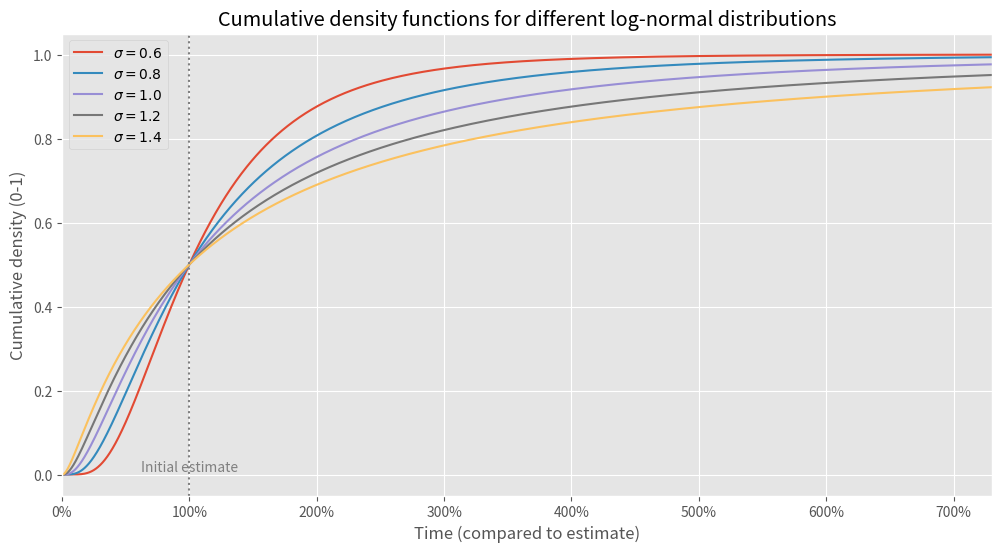
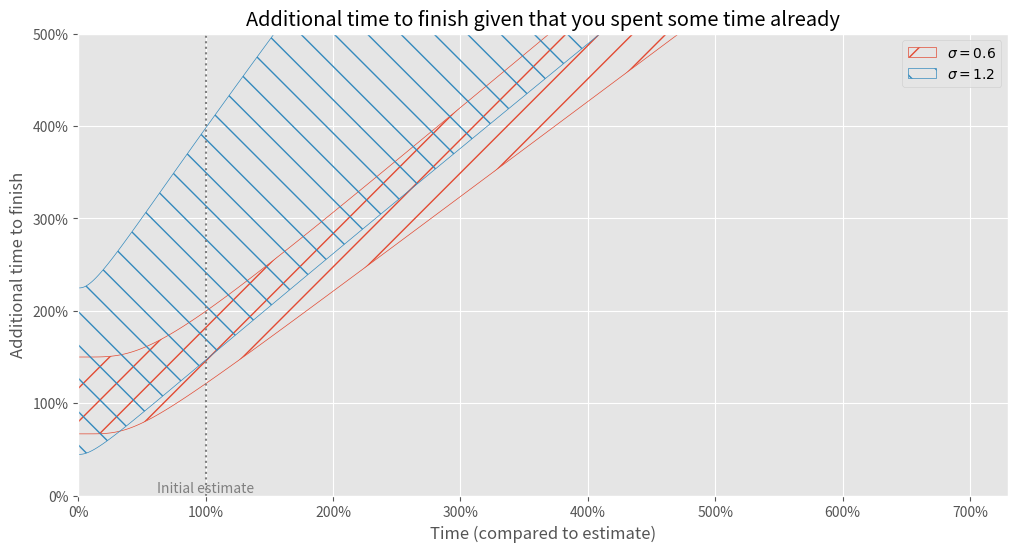
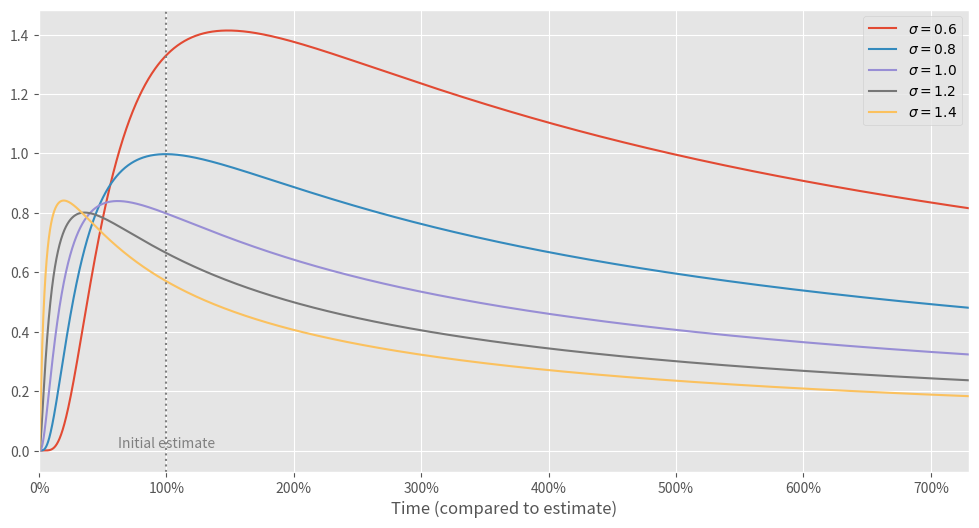
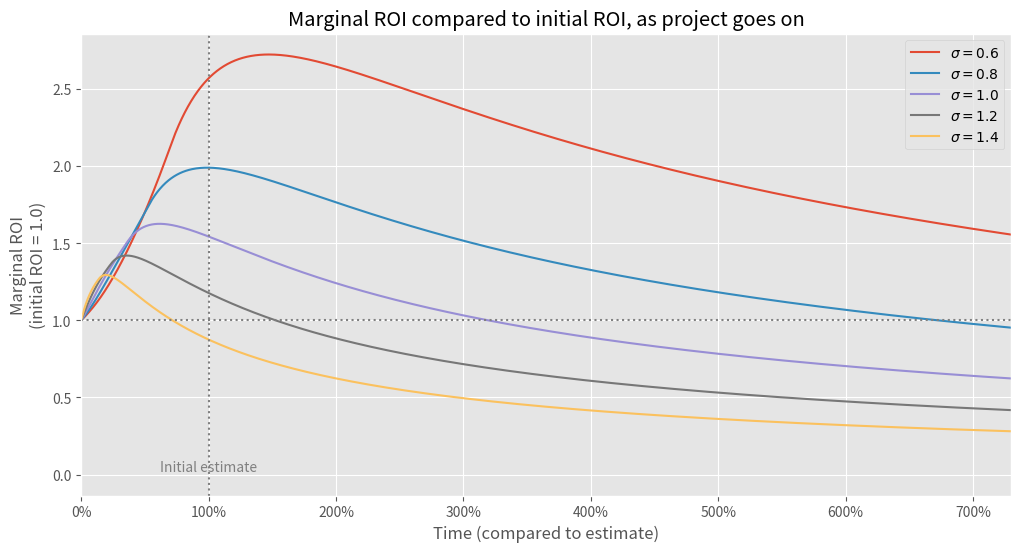
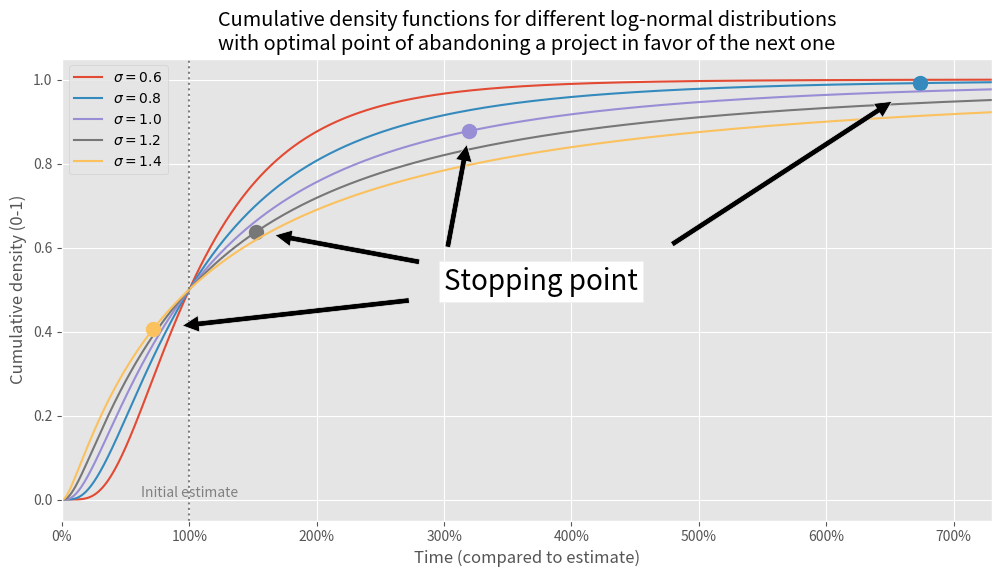

Source code (Python) for these figures, in order:
import math
import numpy
import random
import scipy.stats
import seaborn
from matplotlib import pyplot, ticker

"""
The conditional ROI is the max of
* The derivative of the conditional PDF (i.e. just the original PDF divided by 1 - CDF)
* The max slope of the line between any t' > t and the conditional CDF delta, so (CDF(t') - CDF(t)) / (1 - CDF(t)) / (t' - t)

Note that the second one basically degenerates to the first one if t' convertes to t, which seems like a useful sanity check.
"""


pyplot.style.use('ggplot')
GRAY = (0.5, 0.5, 0.5)


def get_data(sigmas=[0.6, 0.8, 1.0, 1.2, 1.4]):
    n = 10000
    log_ts = numpy.linspace(-25, 25, n)
    for sigma in sigmas:
        cs = scipy.stats.norm.cdf(log_ts, scale=sigma)
        ts = numpy.exp(log_ts)
        yield (n, sigma, ts, cs)


def set_xscale():
    pyplot.xlabel("Time (compared to estimate)")
    pyplot.xlim([0, 7.3])
    pyplot.axvline(x=1, color=GRAY, linestyle=':')
    pyplot.text(1, 0, "Initial estimate", horizontalalignment="center", verticalalignment="bottom", color=GRAY)
    pyplot.gca().xaxis.set_major_formatter(ticker.PercentFormatter(1.0))


# Plot CDFs
pyplot.figure(figsize=(12, 6))
for n, sigma, ts, cs in get_data():
    pyplot.plot(ts, cs, label="$ \sigma = %.1f $" % sigma)
    for t in [.5, 1, 2, 4]:
        print("sigma = %.1f t = %3.1f, cdf = %5.2f%%" % (sigma, t, 100*cs[numpy.argmax(ts > t)]))

pyplot.legend()
set_xscale()
pyplot.ylabel("Cumulative density (0-1)")
pyplot.title("Cumulative density functions for different log-normal distributions")
pyplot.savefig("cdf.png")


# Plot conditional wait time
pyplot.figure(figsize=(12, 6))
data = list(get_data([0.6, 1.2]))
for j, hatch, (n, sigma, ts, cs) in zip([0, 1], ["/", "\\"], data):
    lo_qs = cs + (1 - cs) * 0.25
    hi_qs = cs + (1 - cs) * 0.75
    lo = numpy.exp(scipy.stats.norm.ppf(lo_qs, scale=sigma))
    hi = numpy.exp(scipy.stats.norm.ppf(hi_qs, scale=sigma))
    pyplot.fill_between(ts, lo, hi, color="none", hatch=hatch, edgecolor="C%d" % j, label="$ \sigma = %.1f $" % sigma)

pyplot.legend()
set_xscale()
pyplot.gca().yaxis.set_major_formatter(ticker.PercentFormatter(1.0))
pyplot.ylabel("Additional time to finish")
pyplot.ylim([0, 5])
pyplot.title("Additional time to finish given that you spent some time already")
pyplot.savefig("additional_time.png")


# Plot hazard ratios
pyplot.figure(figsize=(12, 6))
for n, sigma, ts, cs in get_data():
    hs = numpy.zeros(n)
    ln_Ss = numpy.log(1 - cs)
    for i in range(n-1):
        hs[i] = -(ln_Ss[i+1] - ln_Ss[i]) / (ts[i+1] - ts[i])
    pyplot.plot(ts, hs, label="$ \sigma = %.1f $" % sigma)

pyplot.legend()
set_xscale()
pyplot.savefig("hazard_rates.png")


def get_conditional_roi(ts, cs):
    vs = numpy.zeros(n)  # conditional ROIs
    eps = 1e-12
    for i in range(n-1):
        slopes = (cs - cs[i]) / (1 + eps - cs[i]) / (ts - ts[i] + eps)
        vs[i] = numpy.max(slopes[i+1:])
    vs /= vs[0]
    return vs


# Plot conditional ROIs
pyplot.figure(figsize=(12, 6))
for n, sigma, ts, cs in get_data():
    vs = get_conditional_roi(ts, cs)

    # Plot
    p = pyplot.plot(ts, vs, label="$ \sigma = %.1f $" % sigma)
    color = p[0].get_color()

pyplot.legend()
pyplot.ylabel("Marginal ROI\n(initial ROI = 1.0)")
pyplot.axhline(y=1, color=GRAY, linestyle=':')
set_xscale()
pyplot.title("Marginal ROI compared to initial ROI, as project goes on")
pyplot.savefig("marginal_roi.png")

# Plot CDF vs time, but mark the point where we give up
pyplot.figure(figsize=(12, 6))
for n, sigma, ts, cs in get_data():
    vs = get_conditional_roi(ts, cs)

    # Plot
    p = pyplot.plot(ts, cs, label="$ \sigma = %.1f $" % sigma)
    color = p[0].get_color()

    # Find the first point i > 0 such that the value is less than the first point
    i = numpy.argmax(vs < vs[0])
    pyplot.plot(ts[i], cs[i], "o", color=color, markersize=10)
    pyplot.annotate(
        "Stopping point",
        xy=(ts[i], cs[i]),
        xytext=(3, 0.5),
        size=20,
        bbox=dict(fc="white"),
        arrowprops=dict(facecolor="black", shrink=0.1)
    )

    print("sigma = %.1f stop t = %5.2f%%, cdf = %5.2f%%" % (sigma, 100.*ts[i], 100.*cs[i]))

pyplot.legend()
set_xscale()
pyplot.ylabel("Cumulative density (0-1)")
pyplot.title("Cumulative density functions for different log-normal distributions\n"
             "with optimal point of abandoning a project in favor of the next one")
pyplot.savefig("cdf_with_stop.png")
